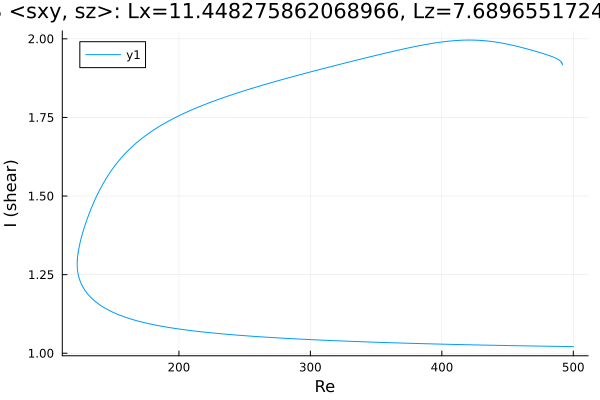

Source data for this figure (header and first rows):
Re, shear
500.0, 1.021
499.9, 1.021
498.5, 1.021
497.1, 1.021
495.7, 1.021
494.3, 1.022
492.9, 1.022
491.4, 1.022
490, 1.022
488.6, 1.022
487.2, 1.022
485.8, 1.022
484.4, 1.022
483, 1.022
481.5, 1.022
480.1, 1.022
478.7, 1.023
477.3, 1.023
475.9, 1.023
474.5, 1.023
473.1, 1.023
471.6, 1.023
470.2, 1.023
468.8, 1.023
467.4, 1.023
466, 1.023
464.6, 1.023
463.2, 1.024
461.7, 1.024
460.9, 1.024
459.5, 1.024
458, 1.024
456.6, 1.024
455.2, 1.024
453.8, 1.024
452.4, 1.024
451, 1.024
449.6, 1.025
448.1, 1.025
446.7, 1.025
445.3, 1.025
443.9, 1.025
442.5, 1.025
441.1, 1.025
439.7, 1.025
438.2, 1.025
436.8, 1.026
435.4, 1.026
434, 1.026
432.6, 1.026
431.2, 1.026
429.8, 1.026
428.3, 1.026
426.9, 1.026
425.5, 1.027
424.1, 1.027
422.7, 1.027
421.3, 1.027
419.9, 1.027
418.4, 1.027
... 1,151 more rows
